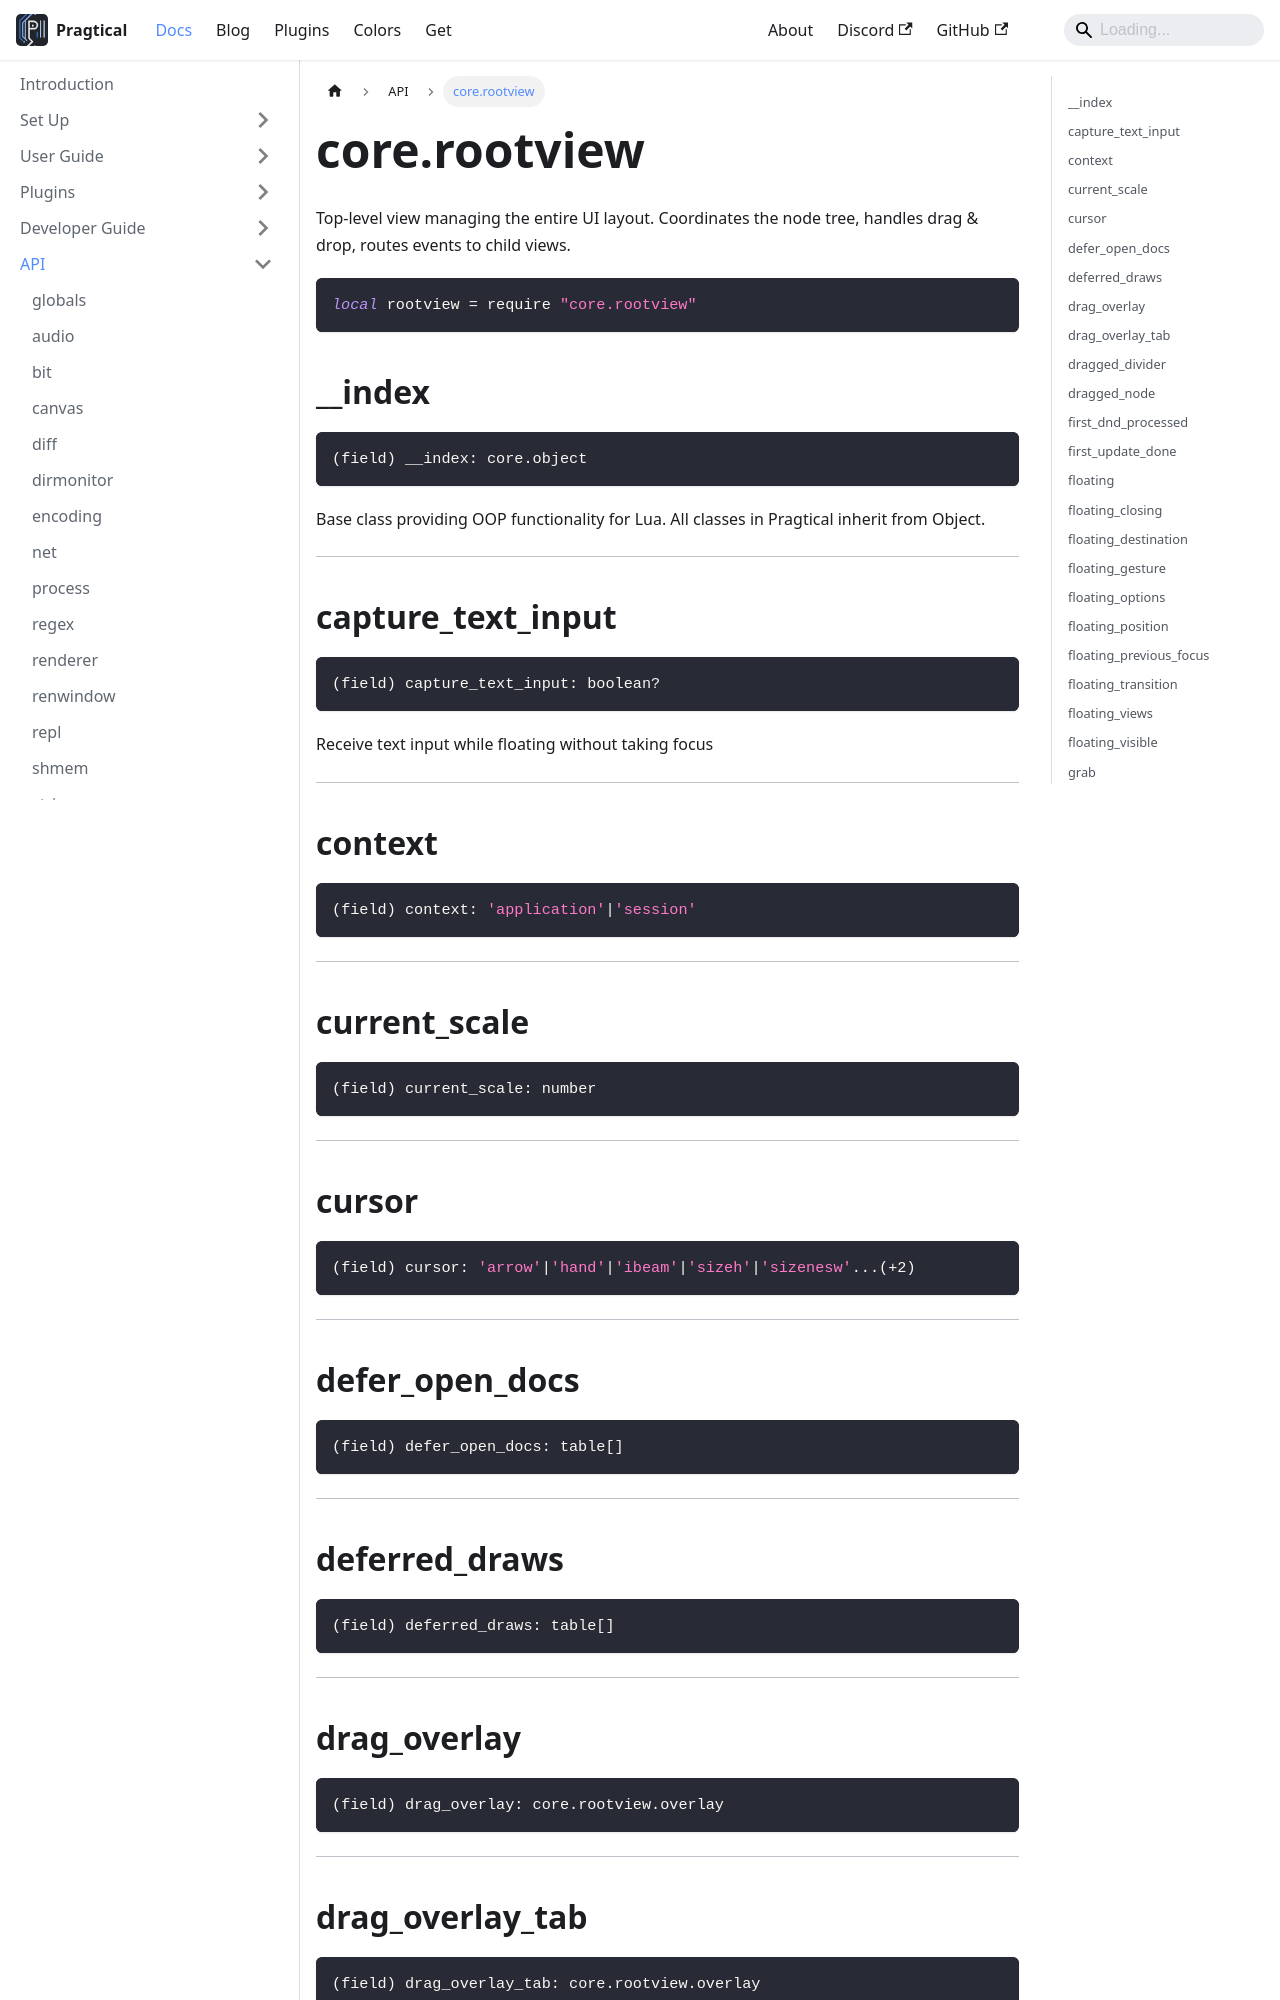

repository: pragtical/pragtical.github.io · page: docs/api/core.rootview.html · generator: docusaurus

---
sidebar_position: 48
---

<!-- DO NOT EDIT: file generated with `pragtical gendocs` -->

# core.rootview

Top-level view managing the entire UI layout.
Coordinates the node tree, handles drag & drop, routes events to child views.

```lua
local rootview = require "core.rootview"
```

## __index

```lua
(field) __index: core.object
```

Base class providing OOP functionality for Lua.
All classes in Pragtical inherit from Object.

---

## capture_text_input

```lua
(field) capture_text_input: boolean?
```

Receive text input while floating without taking focus

---

## context

```lua
(field) context: 'application'|'session'
```

---

## current_scale

```lua
(field) current_scale: number
```

---

## cursor

```lua
(field) cursor: 'arrow'|'hand'|'ibeam'|'sizeh'|'sizenesw'...(+2)
```

---

## defer_open_docs

```lua
(field) defer_open_docs: table[]
```

---

## deferred_draws

```lua
(field) deferred_draws: table[]
```

---

## drag_overlay

```lua
(field) drag_overlay: core.rootview.overlay
```

---

## drag_overlay_tab

```lua
(field) drag_overlay_tab: core.rootview.overlay
```

---

## dragged_divider

```lua
(field) dragged_divider: core.node
```

Represents a container in the UI layout tree.
Nodes can be either "leaf" (contains views/tabs) or split (contains two child nodes).
The root node forms a binary tree structure that defines the editor's layout.

---

## dragged_node

```lua
(field) dragged_node: table
```

---

## first_dnd_processed

```lua
(field) first_dnd_processed: boolean
```

---

## first_update_done

```lua
(field) first_update_done: boolean
```

---

## floating

```lua
(field) floating: boolean
```

Whether the view uses floating placement

---
